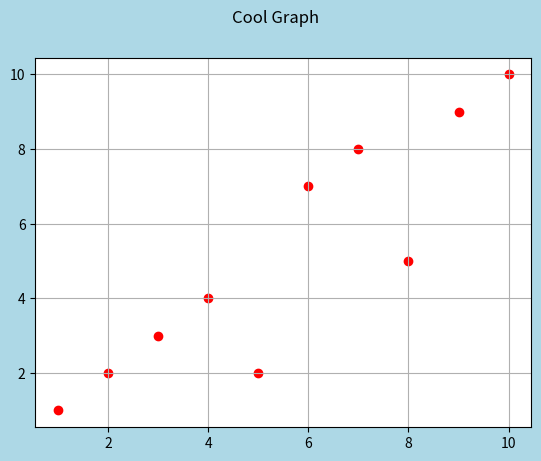

Reproduce this figure in Python.
import matplotlib.pyplot as plt

fig,ax = plt.subplots()
fig.set_facecolor('lightblue')
fig.suptitle('Cool Graph')
ax.grid()
graph = ax.scatter([1,2,3,4,5,6,7,8,9,10],[1,2,3,4,2,7,8,5,9,10,],color='red')

plt.savefig("Example4.png")
plt.show()
